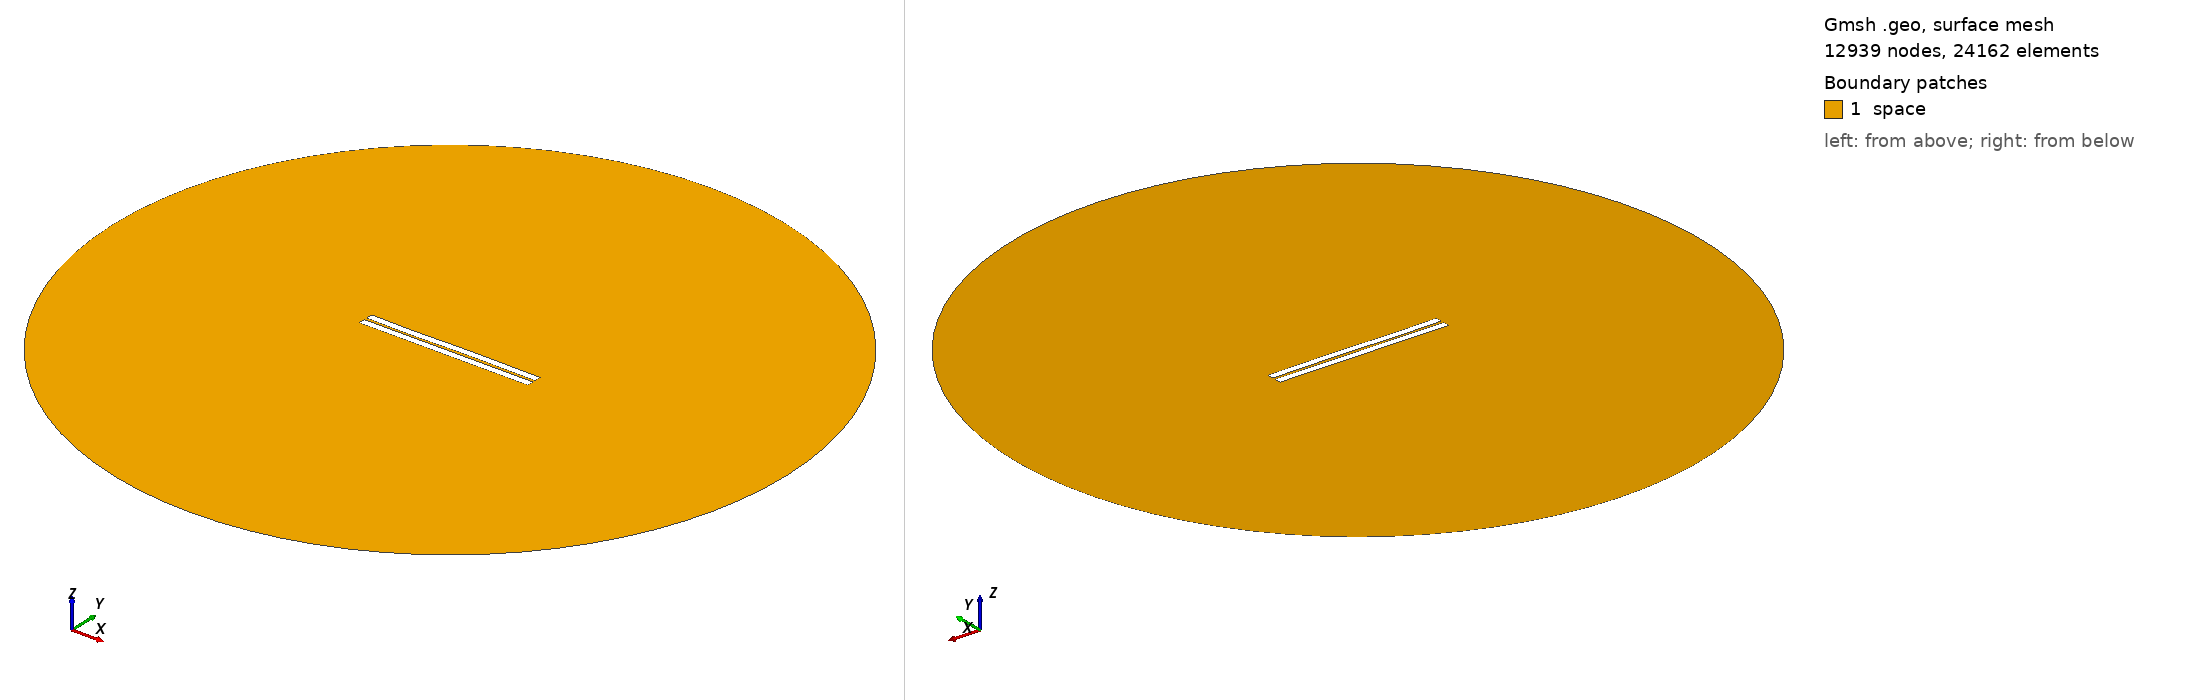

Gmsh geometry script, surface-meshed: 12939 nodes, 24162 surface elements. Boundary patches (legend numbers): 1 space. Left view from above one corner, right view from below the opposite corner. Legend entries are the model's physical surfaces. The drawing asked Gmsh for element sizes between 1% and 20% of the model's largest extent; the script's own settings can give other sizes.

=== 302.geo (drawn) ===
//---------------------------------------
// Geometry kernel
//---------------------------------------

SetFactory("OpenCASCADE");



//---------------------------------------
// Parameters of the geometry
//---------------------------------------

// Overetch of the upper plate
overetch = 0.0;

// Distance between the plates
distance = 1.5;

// Discretization over the x axis (for the deformation)
nx = 50; 

// Length of the plate
L = 100 - overetch; 

// Number of modes
n = 4; 

// 1st mode coefficient
coeff(1) = 0.0;
beta(1) = 0.596864 * 3.1415926535 / L;

// 2nd mode coefficient
coeff(2) = 0.0;
beta(2) = 1.49418 * 3.1415926535 / L;

// 3rd mode coefficient
coeff(3) = -0.15;
beta(3) = 2.50025 * 3.1415926535 / L;

// 4th mode coefficient
coeff(4) = -0.075;
beta(4) = 3.49999 * 3.1415926535 / L;



//---------------------------------------
// Upper plate (deformed rectangle)
//---------------------------------------

// Coordiantes of the upper plate
xmin = -50;
xmax = 50 - overetch;

// Height of the upper plate
yheight = 4 - 2 * overetch;

// Indexes of the points
UpperID[] = {};
LowerID[] = {};
LeftID[] = {};
RightID[] = {};

// Point index
p = 1;

// Horizontal edges
For i In {1:nx}
    x = xmin + (i-1)*(xmax - xmin)/(nx-1);

    y_bottom = distance / 2 + overetch;
    For j In {1:n}
        C = (Cosh(beta(j)*L) + Cos(beta(j)*L)) / (Sinh(beta(j)*L) + Sin(beta(j)*L));
        y_bottom  = y_bottom + coeff(j) * (Cosh(beta(j)*(x+50)) - Cos(beta(j)*(x+50)) - C * (Sinh(beta(j)*(x+50)) - Sin(beta(j)*(x+50))));
    EndFor

    y_top = y_bottom + yheight;

    Point(p) = {x, y_top, 0, 1.0};
    UpperID[i] = p;
    p = p + 1;

    Point(p) = {x, y_bottom, 0, 1.0};
    LowerID[i] = p;
    p = p + 1;
EndFor

// Create point lists
UpperPts[] = {}; LowerPts[] = {};
For i In {1:nx}
  UpperPts[] += {UpperID[i]};
  LowerPts[] += {LowerID[i]};
EndFor

// Build splines
Spline(1) = {UpperPts[]};
Spline(2) = {LowerPts[]};
Line(3) = {LowerPts[nx-1], UpperPts[nx-1]};
Line(4) = {LowerPts[0], UpperPts[0]};

// Build the plane surface
Curve Loop(1) = {2, 3, -1, -4};
Plane Surface(1) = {1};



//---------------------------------------
// Lower plate (rectangle)
//---------------------------------------

// Vertices
Point(1001) = {-50, -1, 0, 1.0};
Point(1002) = { 50, -1, 0, 1.0};
Point(1003) = { 50,  -5, 0, 1.0};
Point(1004) = {-50,  -5, 0, 1.0};

// Edges
Line(5) = {1001, 1002};
Line(6) = {1002, 1003};
Line(7) = {1003, 1004};
Line(8) = {1004, 1001};

// Plane surface
Line Loop(2) = {5, 6, 7, 8};
Plane Surface(2) = {2}; 



//---------------------------------------
// Outer (fictious) boundary
//---------------------------------------

// Points
Point(1005) = {0, 0, 0};       // Center
Point(1006) = {200, 0, 0};     // Start point
Point(1007) = {0, 200, 0};     // 90 degrees
Point(1008) = {-200, 0, 0};    // 180 degrees
Point(1009) = {0, -200, 0};    // 270 degrees

// Circle arcs (each needs start, center, end)
Circle(9) = {1006, 1005, 1007};
Circle(10) = {1007, 1005, 1008};
Circle(11) = {1008, 1005, 1009};
Circle(12) = {1009, 1005, 1006};

// Plane surface for the entire domain
Curve Loop(3) = {9, 10, 11, 12};
Surface(3) = {3};

// Subtract the plates from the whole domain to obtain the actual domain where we want to solve the equations
BooleanDifference{ Surface{3}; Delete; }{ Surface{1}; Surface{2}; Delete; }




//---------------------------------------
// Transfinite Lines/Curves
//---------------------------------------

// Set the number of points on the boundaries
r = 7;

// Plates
Transfinite Curve {1, 2} = 50*r Using Progression 1;
Transfinite Curve {3, 4} = 2*r Using Progression 1;
Transfinite Line {5, 7} = 50*r Using Progression 1;
Transfinite Line {6, 8} = 2*r Using Progression 1;

// Outer boundary
Transfinite Line {9, 10, 11, 12} = 20 Using Progression 1;



//---------------------------------------
// Physical groups
//---------------------------------------                

// Physical curves (boundaries)
Physical Line("force_segment", 10) = {2};
Physical Line("upper_plate", 11) = {1, 3, 4};
Physical Line("lower_plate", 12) = {5, 6, 7, 8};
Physical Line("boundary", 20) = {9, 10, 11, 12};

// Physical Surfaces
Physical Surface("space", 30) = {3};



//---------------------------------------
// 6. Generate the Mesh
//---------------------------------------

// 2D mesh generation
Mesh 2;
